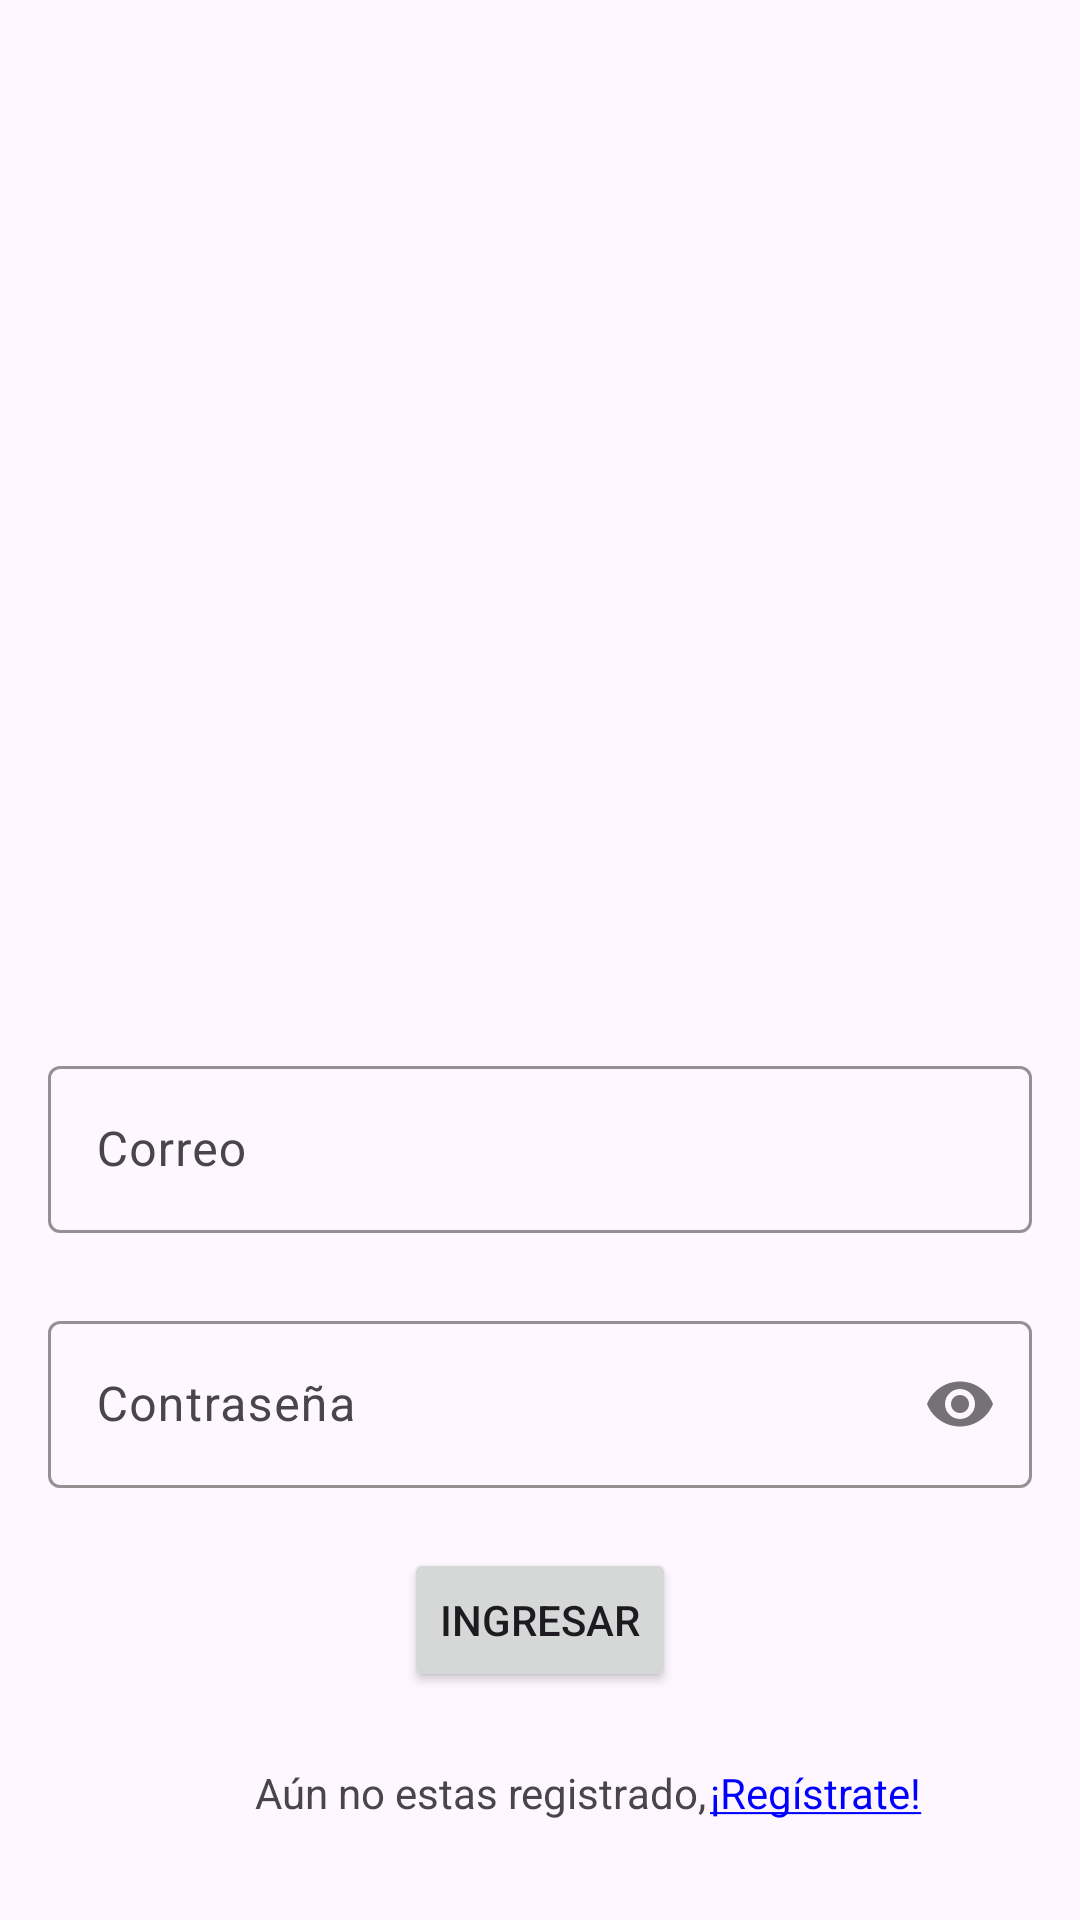

Write the Android layout XML for this screen, with the resource values it uses.
<!-- AndroidManifest.xml: application theme Theme.HEREDIA -->
<!-- res/layout/activity_main.xml -->
<?xml version="1.0" encoding="utf-8"?>
<androidx.constraintlayout.widget.ConstraintLayout xmlns:android="http://schemas.android.com/apk/res/android"
    xmlns:app="http://schemas.android.com/apk/res-auto"
    xmlns:tools="http://schemas.android.com/tools"
    android:id="@+id/btnCrearCuenta"
    android:layout_width="match_parent"
    android:layout_height="match_parent">


    <com.google.android.material.textfield.TextInputLayout
        android:id="@+id/emailLayout"
        android:layout_width="match_parent"
        android:layout_height="wrap_content"
        android:layout_marginHorizontal="16dp"
        android:layout_marginTop="350dp"
        app:boxStrokeColor="@color/black"
        app:endIconDrawable="@drawable/baseline_email_24"
        app:endIconMode="custom"
        app:hintTextColor="@color/yellow"
        app:layout_constraintEnd_toEndOf="parent"
        app:layout_constraintHorizontal_bias="0.5"
        app:layout_constraintStart_toStartOf="parent"
        app:layout_constraintTop_toTopOf="parent">

        <com.google.android.material.textfield.TextInputEditText
            android:id="@+id/edtEmail"
            android:layout_width="match_parent"
            android:layout_height="wrap_content"
            android:hint="Correo"
            android:inputType="textEmailAddress" />

    </com.google.android.material.textfield.TextInputLayout>

    <com.google.android.material.textfield.TextInputLayout
        android:id="@+id/passwordLayout"
        android:layout_width="match_parent"
        android:layout_height="wrap_content"
        android:layout_marginHorizontal="16dp"
        android:layout_marginTop="24dp"
        app:boxStrokeColor="@color/black"
        app:hintTextColor="@color/yellow"
        app:layout_constraintEnd_toEndOf="parent"
        app:layout_constraintHorizontal_bias="0.5"
        app:layout_constraintStart_toStartOf="parent"
        app:layout_constraintTop_toBottomOf="@id/emailLayout"
        app:passwordToggleEnabled="true">

        <com.google.android.material.textfield.TextInputEditText
            android:id="@+id/edtPassword"
            android:layout_width="match_parent"
            android:layout_height="wrap_content"
            android:hint="Contraseña"
            android:inputType="textPassword" />
    </com.google.android.material.textfield.TextInputLayout>

    <Button
        android:id="@+id/btnIngresar"
        android:layout_width="wrap_content"
        android:layout_height="wrap_content"
        android:text="INGRESAR"
        app:layout_constraintBottom_toBottomOf="parent"
        app:layout_constraintEnd_toEndOf="parent"
        app:layout_constraintStart_toStartOf="parent"
        app:layout_constraintTop_toBottomOf="@+id/passwordLayout"
        app:layout_constraintVertical_bias="0.208" />

    <TextView
        android:id="@+id/textView2"
        android:layout_width="wrap_content"
        android:layout_height="wrap_content"
        android:layout_marginTop="24dp"
        android:clickable="true"
        android:text="Aún no estas registrado,"
        android:textSize="14sp"
        app:layout_constraintEnd_toEndOf="parent"
        app:layout_constraintHorizontal_bias="0.406"
        app:layout_constraintStart_toStartOf="parent"
        app:layout_constraintTop_toBottomOf="@+id/btnIngresar" />

    <TextView
        android:id="@+id/btnRegis"
        android:layout_width="wrap_content"
        android:layout_height="wrap_content"
        android:layout_marginTop="24dp"
        android:text="@string/str_cuenta"
        android:textColor="#0000ff"
        android:textSize="14sp"
        app:layout_constraintEnd_toEndOf="parent"
        app:layout_constraintHorizontal_bias="0.026"
        app:layout_constraintStart_toEndOf="@+id/textView2"
        app:layout_constraintTop_toBottomOf="@+id/btnIngresar" />

    <ImageView
        android:id="@+id/imageView"
        android:layout_width="321dp"
        android:layout_height="191dp"
        android:layout_marginTop="84dp"
        app:layout_constraintEnd_toEndOf="parent"
        app:layout_constraintStart_toStartOf="parent"
        app:layout_constraintTop_toTopOf="parent"
        app:srcCompat="@drawable/img" />


</androidx.constraintlayout.widget.ConstraintLayout>
<!-- resources referenced by this layout -->
<resources>
  <color name="black">#FF000000</color>
  <color name="yellow">#FFD700</color>
  <string name="str_cuenta"><u>¡Regístrate!</u></string>
  <style name="Theme.HEREDIA" parent="Base.Theme.HEREDIA" />
  <style name="Base.Theme.HEREDIA" parent="Theme.Material3.DayNight.NoActionBar">
          
          
      </style>
</resources>
